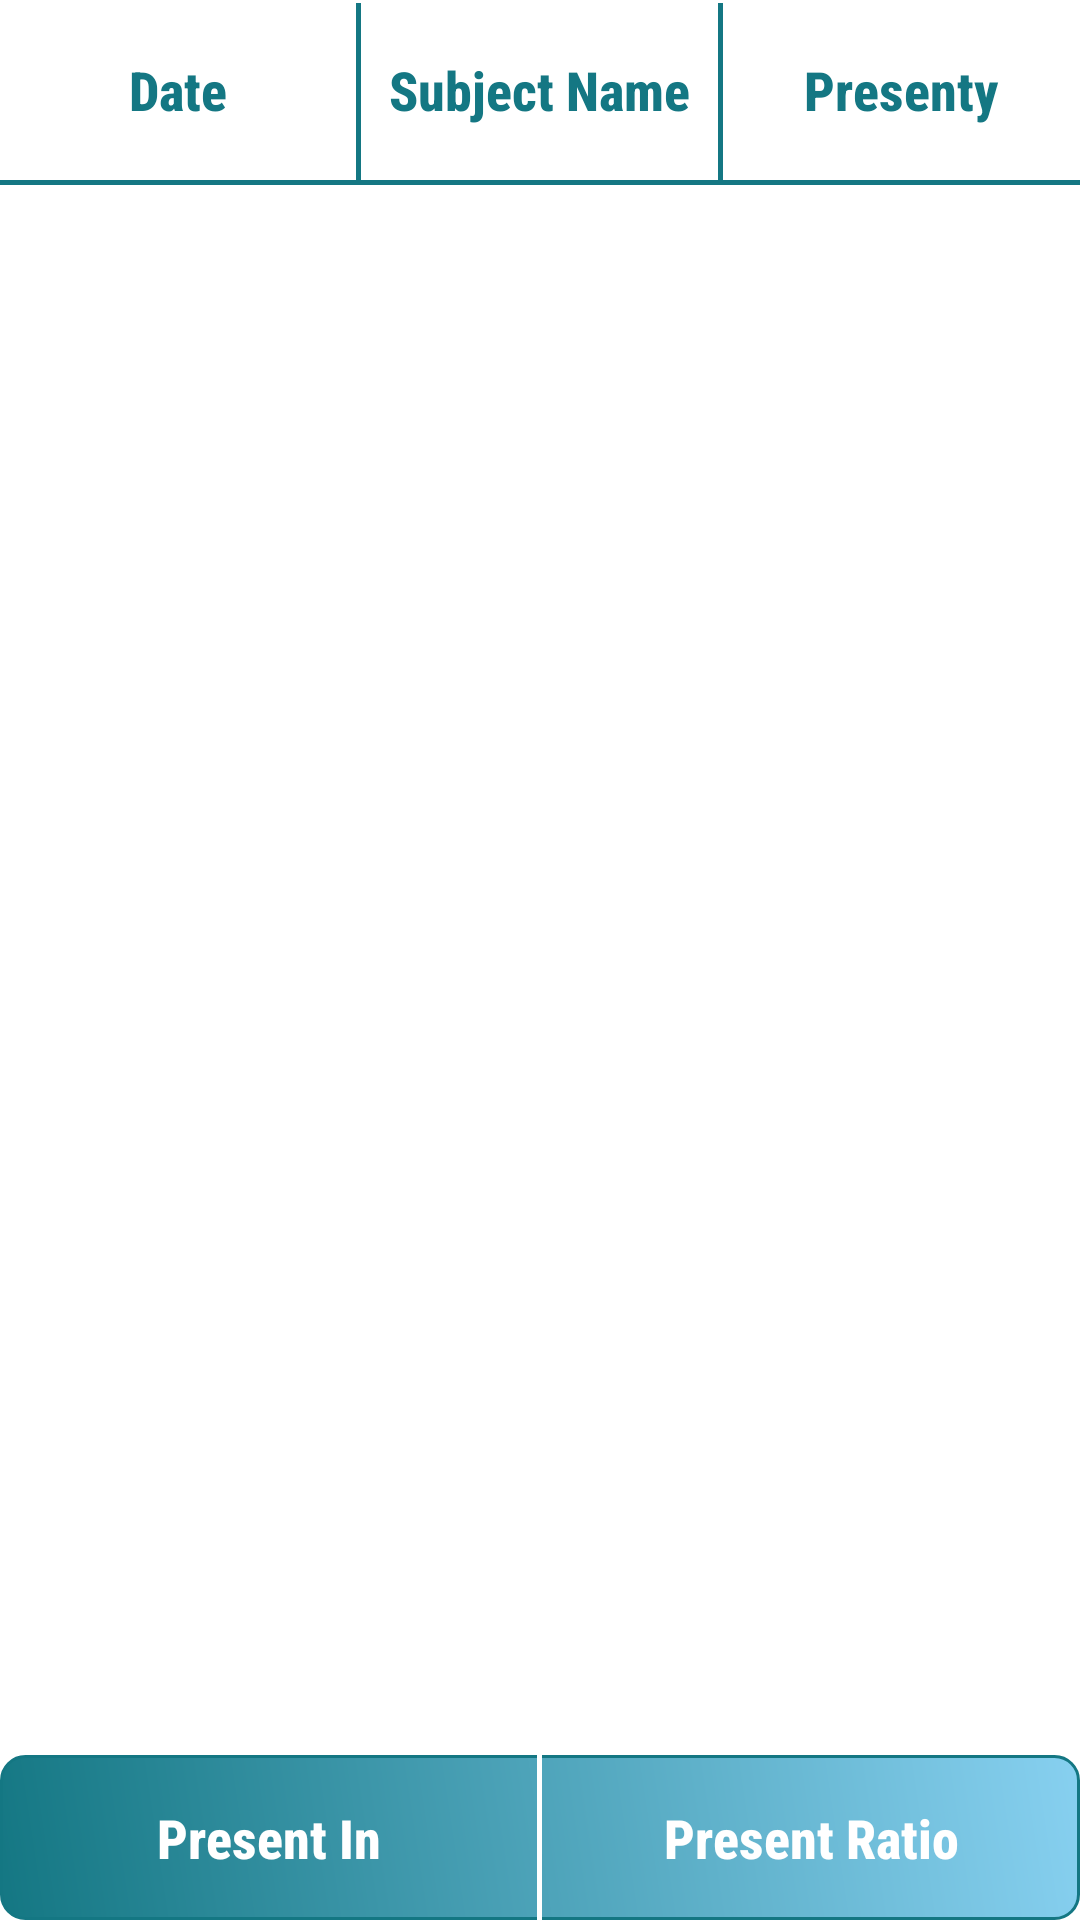

Reconstruct the res/layout file that produces this screen, plus the resources it refers to.
<!-- AndroidManifest.xml: application theme Theme.WIFIAttendanceSystemTeacherApp -->
<!-- res/layout/activity_view_student_presenty.xml -->
<?xml version="1.0" encoding="utf-8"?>
<RelativeLayout
    xmlns:android="http://schemas.android.com/apk/res/android"
    xmlns:tools="http://schemas.android.com/tools"
    android:layout_width="match_parent"
    android:layout_height="match_parent"
    android:orientation="vertical"
    tools:context=".HomeActivity"
    >

    <LinearLayout
        android:layout_width="match_parent"
        android:layout_height="60dp"
        android:orientation="horizontal"
        android:id="@+id/ll1"
        android:weightSum="3"
        >

        <TextView
            android:layout_width="0dp"
            android:layout_height="match_parent"
            android:layout_weight="1"
            android:text="Date"
            android:textSize="18dp"
            android:textColor="@color/purple_700"
            android:textStyle="bold"
            android:layout_gravity="center"
            android:gravity="center"
            android:id="@+id/tv_date"
            android:fontFamily="sans-serif-condensed-medium"
            />

        <View
            android:layout_width="1.5dp"
            android:layout_height="60dp"
            android:background="@color/purple_700"
            android:id="@+id/view"
            />

        <TextView
            android:layout_width="0dp"
            android:layout_height="match_parent"
            android:layout_weight="1"
            android:text="Subject Name"
            android:textSize="18dp"
            android:textColor="@color/purple_700"
            android:textStyle="bold"
            android:layout_gravity="center"
            android:id="@+id/tv_subject_name"
            android:gravity="center"
            android:fontFamily="sans-serif-condensed-medium"
            />

        <View
            android:layout_width="1.5dp"
            android:layout_height="60dp"
            android:background="@color/purple_700"
            android:id="@+id/view1"
            />

        <TextView
            android:layout_width="0dp"
            android:layout_height="match_parent"
            android:layout_weight="1"
            android:text="Presenty"
            android:textSize="18dp"
            android:textColor="@color/purple_700"
            android:textStyle="bold"
            android:layout_gravity="center"
            android:id="@+id/tv_presenty"
            android:gravity="center"
            android:fontFamily="sans-serif-condensed-medium"
            />


    </LinearLayout>
    <View
        android:layout_width="match_parent"
        android:layout_height="1.5dp"
        android:background="@color/purple_700"
        android:id="@+id/view10"
        android:layout_below="@+id/ll1"
        />
    
    <View
        android:layout_width="match_parent"
        android:layout_height="1dp"
        android:background="#ffff"
        android:id="@+id/view6"/>

    <ListView
        android:layout_width="match_parent"
        android:layout_height="wrap_content"
        android:id="@+id/lv_view_presenty"
        android:layout_marginTop="50dp"
        android:layout_alignParentTop="true"
        android:layout_above="@+id/ll_my_attendance"/>


    <ProgressBar
        android:layout_width="wrap_content"
        android:layout_height="wrap_content"
        android:layout_centerInParent="true"
        android:id="@+id/pBar"
        android:visibility="gone"/>

    <TextView
        android:layout_width="wrap_content"
        android:layout_height="wrap_content"
        android:text="No Records"
        android:layout_centerInParent="true"
        android:visibility="gone"
        android:id="@+id/tv_no_records"/>

    <LinearLayout
        android:layout_width="match_parent"
        android:layout_height="55dp"
        android:id="@+id/ll_my_attendance"
        android:orientation="horizontal"
        android:layout_alignParentBottom="true"
        android:layout_marginTop="20dp"
        android:background="@drawable/btn_bg">

        <TextView
            android:layout_width="0dp"
            android:layout_height="match_parent"
            android:layout_weight="1"
            android:text="Present In"
            android:textSize="18dp"
            android:textColor="@color/white"
            android:textStyle="bold"
            android:layout_gravity="center"
            android:gravity="center"
            android:id="@+id/tv_present_in_count"
            android:fontFamily="sans-serif-condensed-medium"
            />


        <View
            android:layout_width="1.5dp"
            android:layout_height="60dp"
            android:background="@color/white"
            android:id="@+id/view4"
            />

        <TextView
            android:layout_width="0dp"
            android:layout_height="match_parent"
            android:layout_weight="1"
            android:text="Present Ratio"
            android:textSize="18dp"
            android:textColor="@color/white"
            android:textStyle="bold"
            android:layout_gravity="center"
            android:gravity="center"
            android:id="@+id/tv_present_ration"
            android:fontFamily="sans-serif-condensed-medium"
            />


    </LinearLayout>

</RelativeLayout>
<!-- resources referenced by this layout -->
<resources>
  <color name="purple_700">#147783</color>
  <color name="white">#FFFFFFFF</color>
  <!-- drawable btn_bg (drawable) -->
  <?xml version="1.0" encoding="utf-8"?>
  <shape xmlns:android="http://schemas.android.com/apk/res/android"
      android:shape="rectangle">
  
      <stroke
          android:width="1dp"
          android:color="@color/purple_700"/>
  
      <corners
          android:radius="8dp"/>
  
      <gradient
          android:startColor="@color/purple_700"
          android:endColor="@color/purple_200"
          android:angle="45"/>
  
  </shape>
  <style name="Theme.WIFIAttendanceSystemTeacherApp" parent="Theme.MaterialComponents.DayNight.DarkActionBar">
          
          <item name="colorPrimary">@color/purple_500</item>
          <item name="colorPrimaryVariant">@color/purple_700</item>
          <item name="colorOnPrimary">@color/white</item>
          
          <item name="colorSecondary">@color/teal_200</item>
          <item name="colorSecondaryVariant">@color/teal_700</item>
          <item name="colorOnSecondary">@color/black</item>
          
          <item name="android:statusBarColor">?attr/colorPrimaryVariant</item>
          
      </style>
  <color name="purple_200">#87D0F0</color>
  <color name="purple_500">#32BACC</color>
  <color name="teal_200">#E866AB</color>
  <color name="teal_700">#81124D</color>
  <color name="black">#FF000000</color>
</resources>
